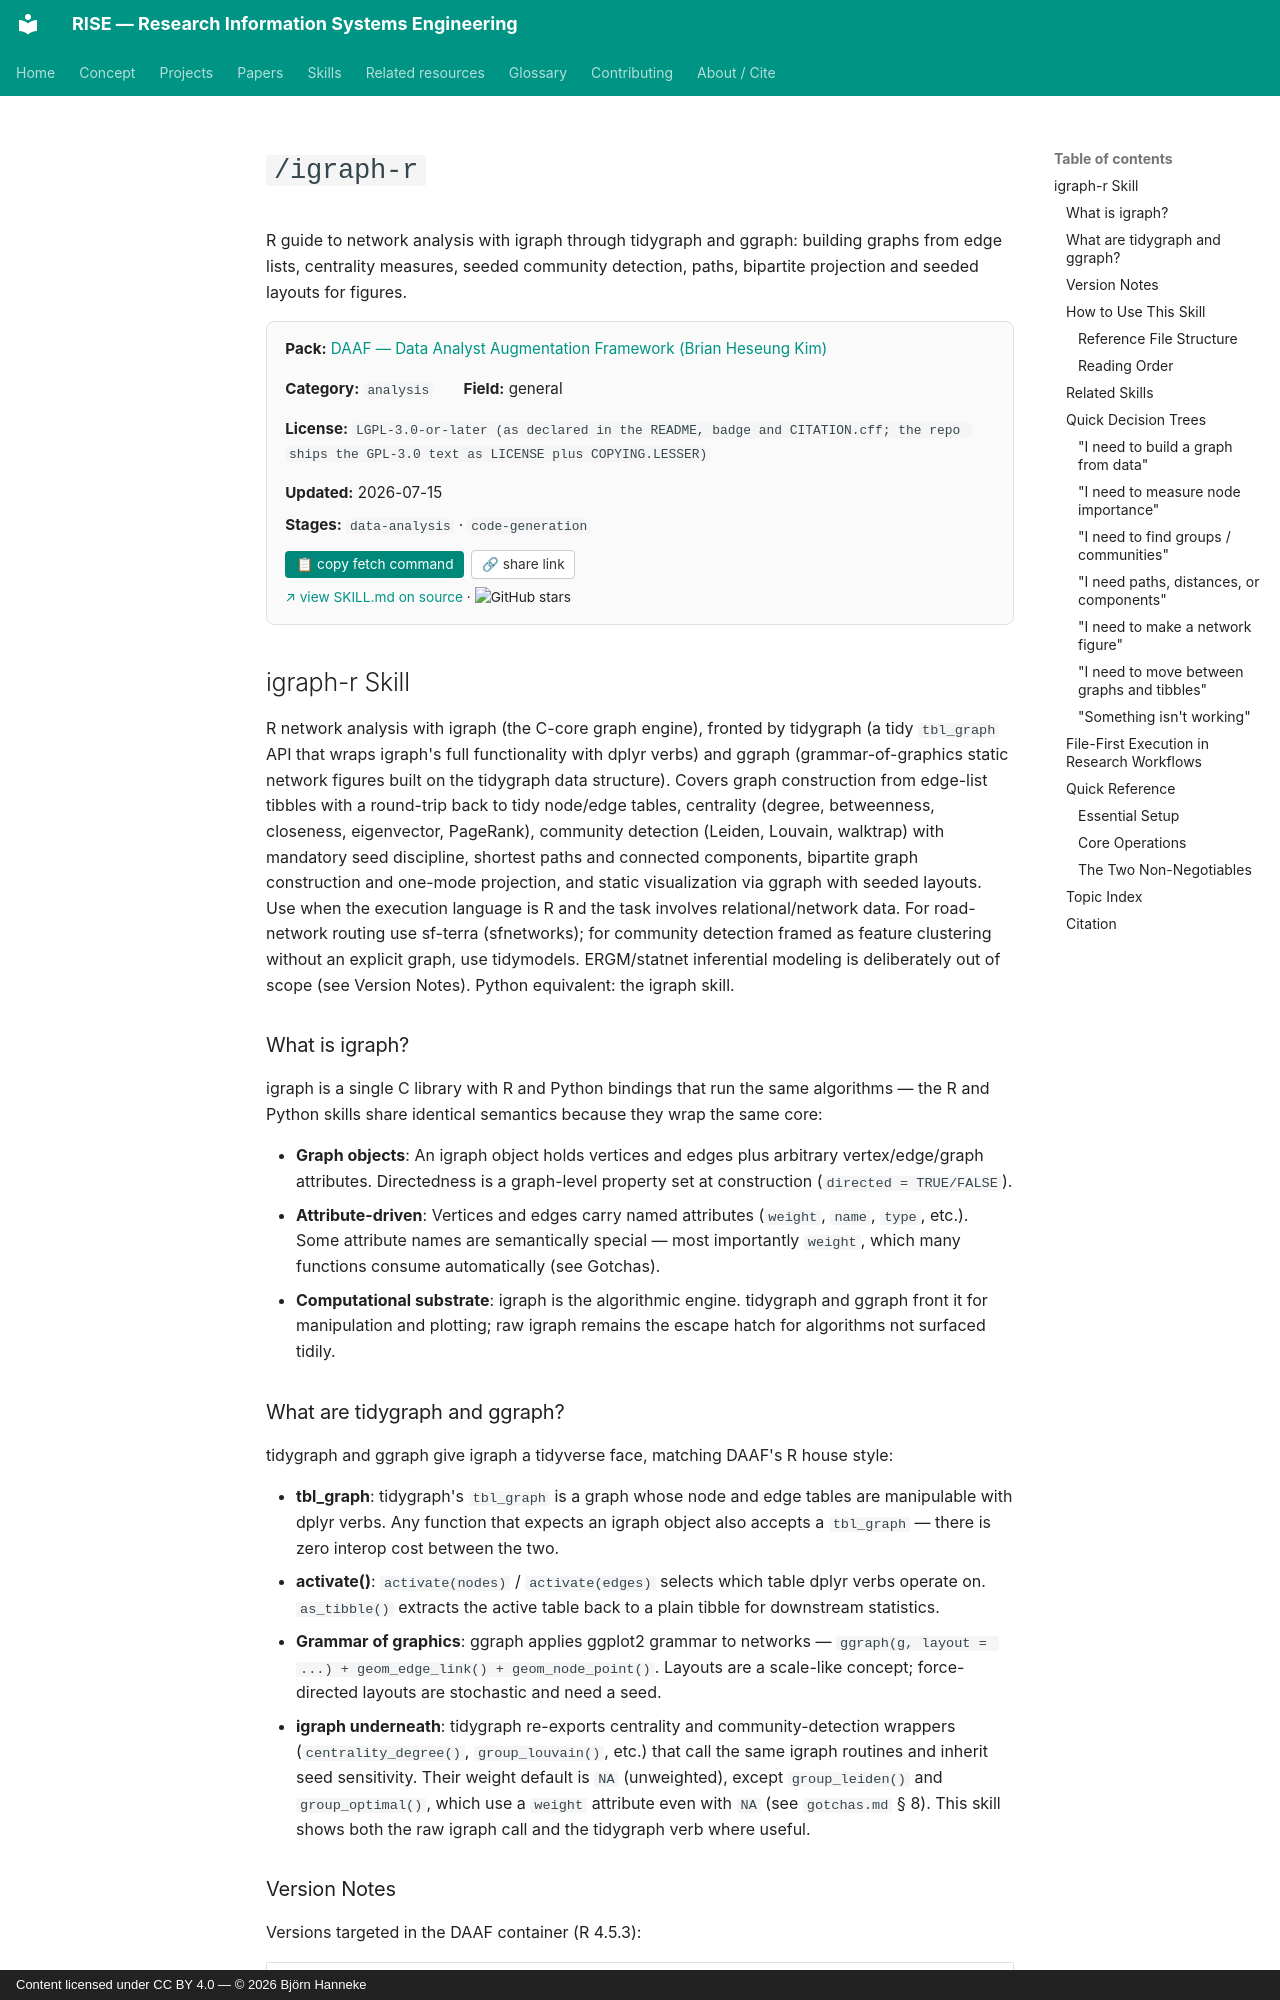

repository: bhanneke/RISE · page: skills/daaf/igraph-r/index.html · generator: mkdocs · copyright: Content licensed under CC BY 4.0 — © 2026 Björn Hanneke

<!-- DO NOT EDIT — auto-copied from skills/daaf/details/igraph-r.md -->

# `/igraph-r`

R guide to network analysis with igraph through tidygraph and ggraph: building graphs from edge lists, centrality measures, seeded community detection, paths, bipartite projection and seeded layouts for figures.

<div class="skill-card" style="background:#fafafa; border:1px solid #e0e0e0; border-radius:8px; padding:1em 1.2em; margin:1em 0 1.5em; font-size:0.95em;"><div style="display:flex; flex-wrap:wrap; gap:1em 2em; align-items:baseline;"><div><b>Pack:</b> <a href="../daaf/">DAAF — Data Analyst Augmentation Framework (Brian Heseung Kim)</a></div><div><b>Category:</b> <code>analysis</code></div><div><b>Field:</b> general</div><div><b>License:</b> <code>LGPL-3.0-or-later (as declared in the README, badge and CITATION.cff; the repo ships the GPL-3.0 text as LICENSE plus COPYING.LESSER)</code></div><div><b>Updated:</b> 2026-07-15</div></div><div style="margin-top:0.5em;"><b>Stages:</b> <code>data-analysis</code> · <code>code-generation</code></div><div style="margin-top:0.8em;"><button onclick="navigator.clipboard.writeText(`gh api repos/DAAF-Contribution-Community/daaf/contents/.claude/skills/igraph-r/SKILL.md --jq .content | base64 -d`); this.textContent=&apos;&#x2713; copied&apos;;" style="background:#00897b; color:white; border:none; padding:0.4em 0.8em; border-radius:4px; cursor:pointer; font-size:0.9em; margin-right:0.5em;">&#128203; copy fetch command</button><button onclick="navigator.clipboard.writeText(&apos;https://bhanneke.github.io/RISE/skills/daaf/igraph-r/&apos;); this.textContent=&apos;&#x2713; copied&apos;;" style="background:#fff; color:#333; border:1px solid #ccc; padding:0.4em 0.7em; border-radius:4px; cursor:pointer; font-size:0.9em;">&#128279; share link</button></div><div style="margin-top:0.6em; font-size:0.9em;"><a href="https://github.com/DAAF-Contribution-Community/daaf/blob/main/.claude/skills/igraph-r/SKILL.md" target="_blank" rel="noopener">&#8599; view SKILL.md on source</a> &middot; <img src="https://img.shields.io/github/stars/DAAF-Contribution-Community/daaf?style=flat" alt="GitHub stars" style="vertical-align:middle;"></div></div>

## igraph-r Skill

R network analysis with igraph (the C-core graph engine), fronted by tidygraph
(a tidy `tbl_graph` API that wraps igraph's full functionality with dplyr verbs)
and ggraph (grammar-of-graphics static network figures built on the tidygraph
data structure). Covers graph construction from edge-list tibbles with a
round-trip back to tidy node/edge tables, centrality (degree, betweenness,
closeness, eigenvector, PageRank), community detection (Leiden, Louvain,
walktrap) with mandatory seed discipline, shortest paths and connected
components, bipartite graph construction and one-mode projection, and static
visualization via ggraph with seeded layouts. Use when the execution language is
R and the task involves relational/network data. For road-network routing use
sf-terra (sfnetworks); for community detection framed as feature clustering
without an explicit graph, use tidymodels. ERGM/statnet inferential modeling is
deliberately out of scope (see Version Notes). Python equivalent: the igraph skill.
